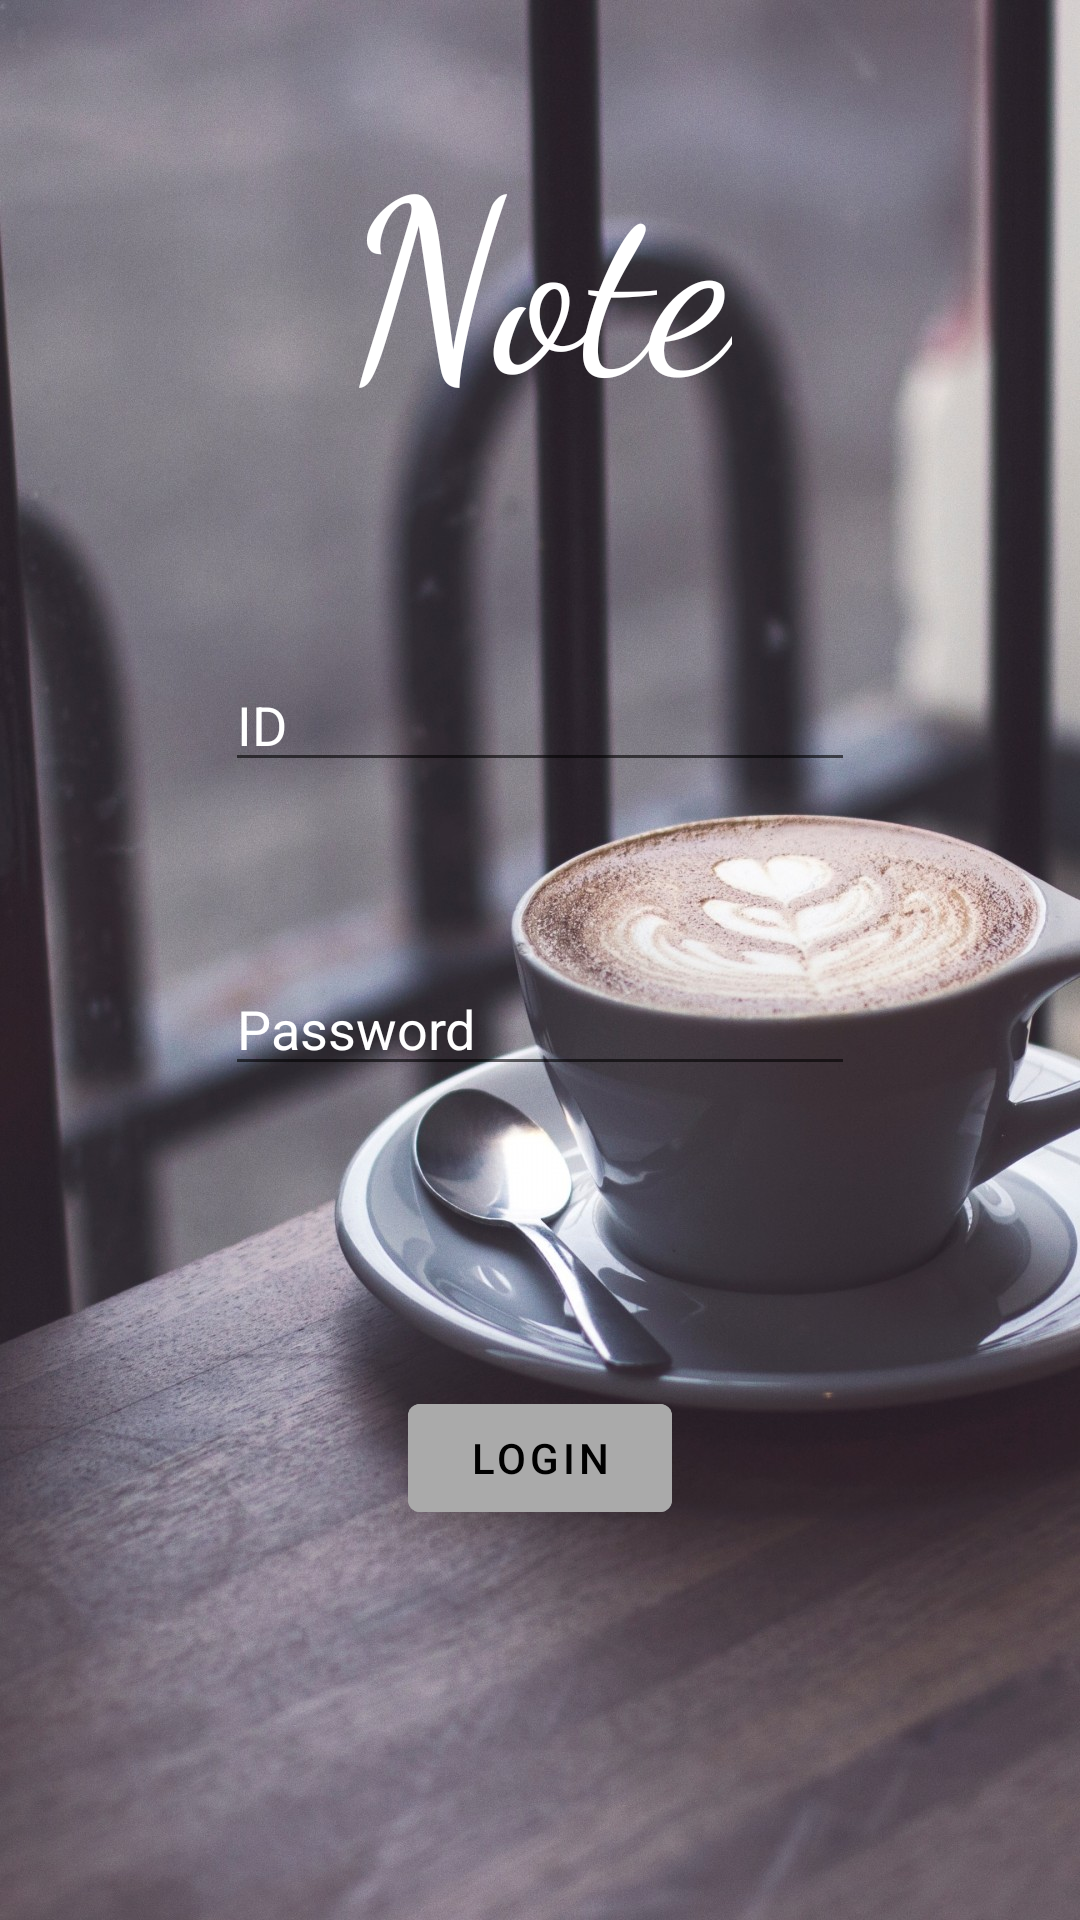

The Android layout XML behind this screen, and the referenced resources:
<!-- AndroidManifest.xml: application theme AppTheme -->
<!-- res/layout/activity_login.xml -->
<?xml version="1.0" encoding="utf-8"?>
<android.support.constraint.ConstraintLayout
        android:id="@+id/cl"
        xmlns:android="http://schemas.android.com/apk/res/android"
        xmlns:tools="http://schemas.android.com/tools"
        xmlns:app="http://schemas.android.com/apk/res-auto"
        android:layout_width="match_parent"
        android:layout_height="match_parent"
        tools:context=".ui.activity.LoginActivity"
        android:background="@drawable/note_background">

    <TextView
            android:text="@string/note"
            android:layout_width="wrap_content"
            android:layout_height="wrap_content"
            android:id="@+id/note"
            app:layout_constraintEnd_toEndOf="parent"
            app:layout_constraintStart_toStartOf="parent"
            app:layout_constraintBottom_toTopOf="@+id/line"
            app:layout_constraintTop_toTopOf="parent"
            android:textSize="80dp"
            android:textColor="@android:color/white"
            android:fontFamily="cursive"
            app:layout_constraintHorizontal_bias="0.5"
            app:layout_constraintVertical_bias="0.850"/>

    <View
            android:layout_width="150dp"
            android:layout_height="8dp"
            android:background="@drawable/back_round"
            app:layout_constraintBottom_toTopOf="@+id/id"
            android:id="@+id/line"
            android:layout_marginBottom="60dp"
            app:layout_constraintEnd_toEndOf="parent"
            app:layout_constraintStart_toStartOf="parent"
            app:layout_constraintHorizontal_bias="0.5"/>

    <EditText
            android:layout_width="wrap_content"
            android:layout_height="wrap_content"
            android:inputType="textPersonName"
            android:hint="@string/id"
            android:ems="10"
            android:id="@+id/id"
            app:layout_constraintEnd_toEndOf="parent"
            app:layout_constraintStart_toStartOf="parent"
            android:layout_marginBottom="60dp"
            app:layout_constraintBottom_toTopOf="@+id/password"
            android:textColor="@android:color/white"
            android:textColorHint="@android:color/white"
            app:layout_constraintHorizontal_bias="0.5"
            android:importantForAutofill="no"
            tools:targetApi="O"/>

    <EditText
            android:layout_width="wrap_content"
            android:layout_height="wrap_content"
            android:inputType="textPassword"
            android:hint="@string/password"
            android:ems="10"
            android:id="@+id/password"
            app:layout_constraintEnd_toEndOf="parent"
            app:layout_constraintStart_toStartOf="parent"
            android:layout_marginBottom="100dp"
            app:layout_constraintBottom_toTopOf="@+id/login"
            android:textColor="@android:color/white"
            android:textColorHint="@android:color/white"
            app:layout_constraintHorizontal_bias="0.5"
            android:imeOptions="actionDone"
            android:maxLines="1"
            android:importantForAccessibility="no"
            tools:targetApi="O"/>

    <android.support.design.button.MaterialButton
            android:layout_width="wrap_content"
            android:layout_height="wrap_content"
            app:layout_constraintEnd_toEndOf="parent"
            app:layout_constraintStart_toStartOf="parent"
            android:layout_marginBottom="130dp"
            app:layout_constraintBottom_toBottomOf="parent"
            android:id="@+id/login"
            app:layout_constraintHorizontal_bias="0.5"
            android:text="@string/login"
            android:backgroundTint="@android:color/darker_gray"
            android:textColor="@android:color/black"/>

</android.support.constraint.ConstraintLayout>
<!-- resources referenced by this layout -->
<resources>
  <!-- drawable note_background: jpg bitmap (drawable-v24, 339598 bytes) -->
  <string name="id">ID</string>
  <string name="login">LogIn</string>
  <string name="note">Note</string>
  <string name="password">Password</string>
  <style name="AppTheme" parent="@style/Theme.MaterialComponents.Light.NoActionBar">
          
          <item name="colorPrimary">@color/colorPrimary</item>
          <item name="colorPrimaryDark">#6B6E6F</item>
          <item name="colorAccent">@color/colorAccent</item>
          <item name="android:navigationBarColor">#6B6E6F</item>
      </style>
  <color name="colorPrimary">#525252</color>
  <color name="colorAccent">#CA3E47</color>
</resources>
